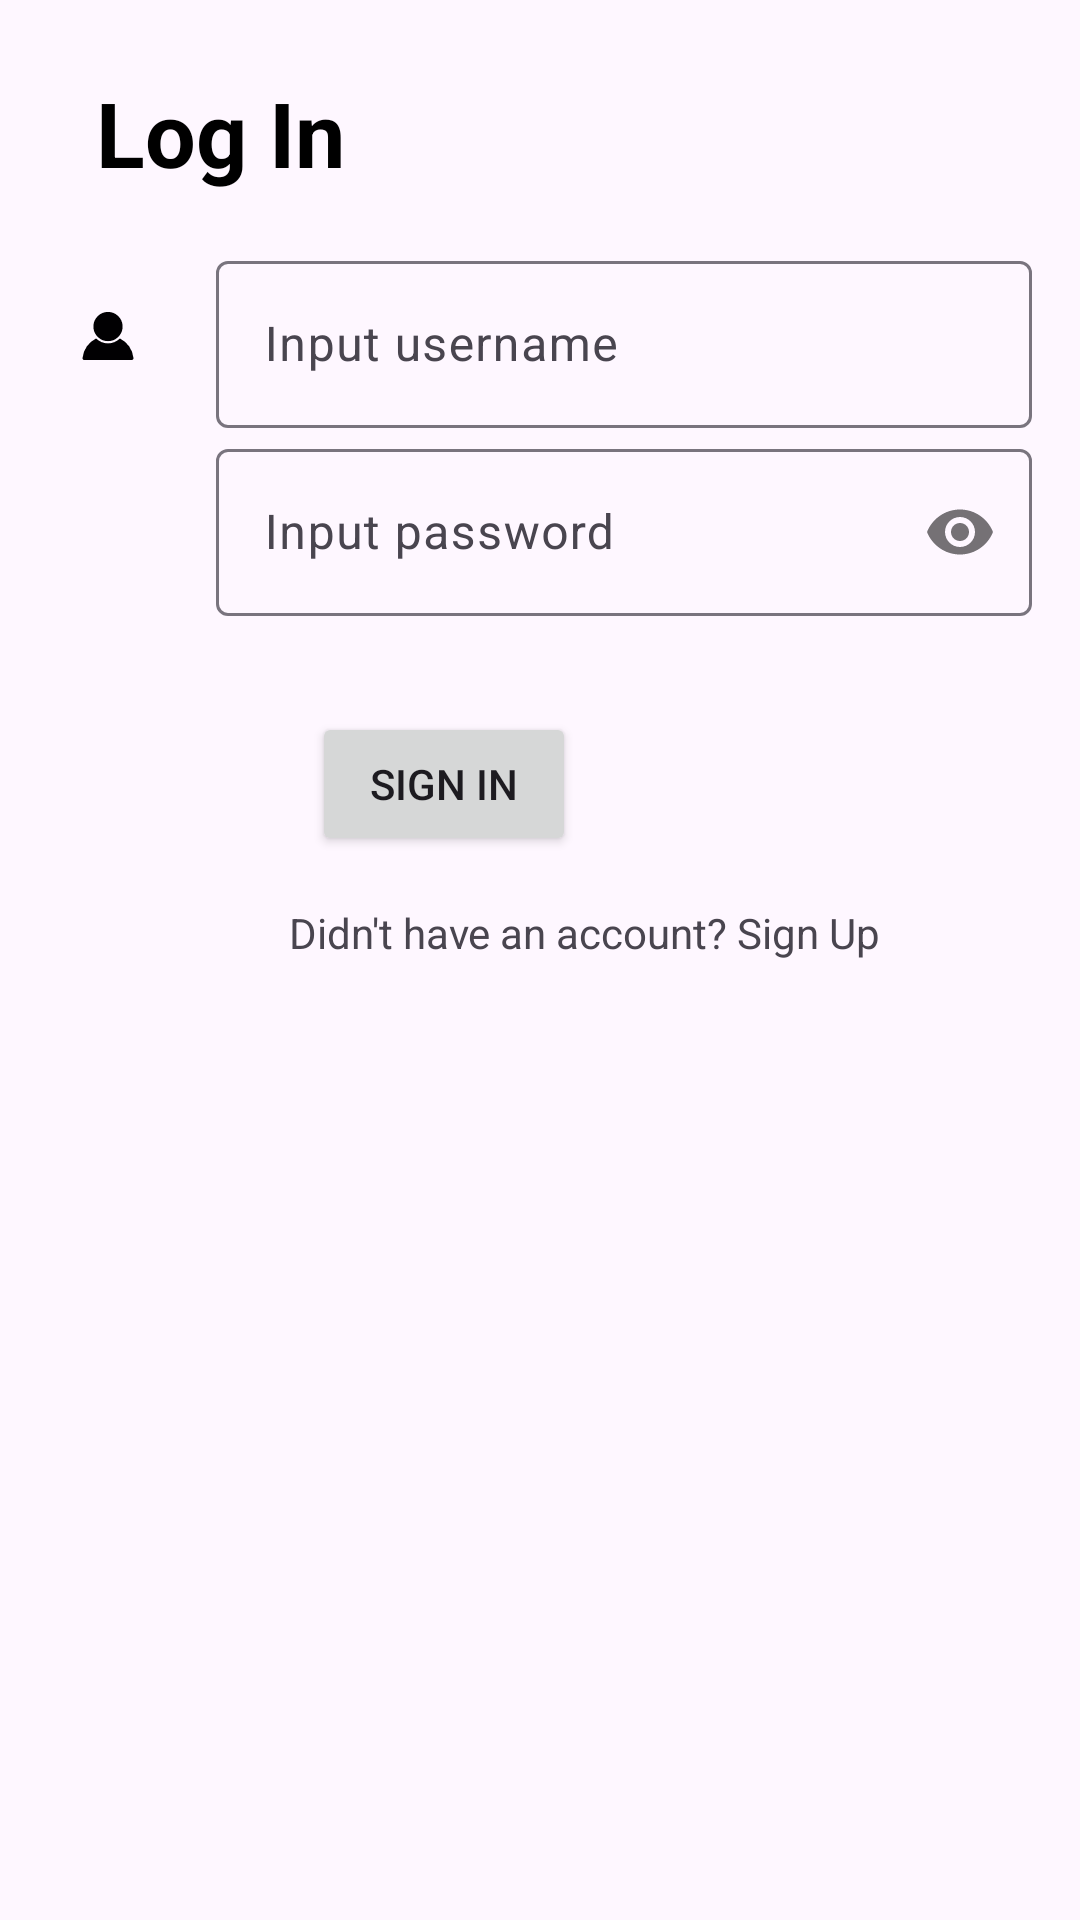

This screen was rendered from an Android layout file. Write that file and the resources it references.
<!-- AndroidManifest.xml: application theme Theme.MentorConnect -->
<!-- res/layout/activity_sign_in_page.xml -->
<?xml version="1.0" encoding="utf-8"?>
<androidx.constraintlayout.widget.ConstraintLayout xmlns:android="http://schemas.android.com/apk/res/android"
    xmlns:app="http://schemas.android.com/apk/res-auto"
    xmlns:tools="http://schemas.android.com/tools"
    android:id="@+id/main"
    android:layout_width="match_parent"
    android:layout_height="match_parent"
    tools:context=".SignInPage">

    <TextView
        android:id="@+id/textView2"
        android:layout_width="123dp"
        android:layout_height="44dp"
        android:layout_marginStart="32dp"
        style="@style/tvTitleStyle"
        android:layout_marginTop="24dp"
        android:text="@string/log_in"
        app:layout_constraintStart_toStartOf="parent"
        app:layout_constraintTop_toTopOf="parent" />

    <ImageView
        android:id="@+id/imageView8"
        android:layout_width="wrap_content"
        android:layout_height="wrap_content"
        android:layout_marginStart="24dp"
        android:layout_marginTop="32dp"
        app:layout_constraintStart_toStartOf="parent"
        app:layout_constraintTop_toBottomOf="@+id/textView2"
        app:srcCompat="@drawable/username" />

    <com.google.android.material.textfield.TextInputLayout
        android:id="@+id/tilUserLogIn"
        android:layout_width="0dp"
        android:layout_height="wrap_content"
        android:layout_marginStart="24dp"
        android:layout_marginEnd="16dp"
        app:layout_constraintBottom_toBottomOf="@+id/imageView8"
        app:layout_constraintEnd_toEndOf="parent"
        app:layout_constraintStart_toEndOf="@+id/imageView8"
        app:layout_constraintTop_toTopOf="@+id/imageView8">

        <com.google.android.material.textfield.TextInputEditText
            android:id="@+id/etUserLogIn"
            android:layout_width="match_parent"
            android:layout_height="wrap_content"
            android:hint="@string/input_username" />
    </com.google.android.material.textfield.TextInputLayout>

    <ImageView
        android:id="@+id/imageView9"
        android:layout_width="wrap_content"
        android:layout_height="wrap_content"
        android:layout_marginTop="32dp"
        app:layout_constraintEnd_toEndOf="@+id/imageView8"
        app:layout_constraintTop_toBottomOf="@+id/tilUserLogIn"
        app:srcCompat="@drawable/password" />

    <com.google.android.material.textfield.TextInputLayout
        android:id="@+id/tilPasswordLogIn"
        android:layout_width="0dp"
        android:layout_height="wrap_content"
        android:layout_marginStart="24dp"
        android:layout_marginEnd="16dp"
        app:layout_constraintBottom_toBottomOf="@+id/imageView9"
        app:layout_constraintEnd_toEndOf="parent"
        app:layout_constraintStart_toEndOf="@+id/imageView9"
        app:layout_constraintTop_toTopOf="@+id/imageView9"
        app:passwordToggleEnabled="true">

        <com.google.android.material.textfield.TextInputEditText
            android:id="@+id/etPasswordLogIn"
            android:layout_width="match_parent"
            android:layout_height="wrap_content"
            android:hint="@string/input_password"
            android:inputType="textPassword" />
    </com.google.android.material.textfield.TextInputLayout>

    <Button
        android:id="@+id/btnLogin"
        android:layout_width="wrap_content"
        android:layout_height="wrap_content"
        android:layout_marginStart="32dp"
        android:layout_marginTop="32dp"
        android:text="@string/sign_in"
        app:layout_constraintStart_toStartOf="@+id/tilPasswordLogIn"
        app:layout_constraintTop_toBottomOf="@+id/tilPasswordLogIn" />

    <TextView
        android:id="@+id/textView4"
        android:layout_width="wrap_content"
        android:layout_height="wrap_content"
        android:layout_marginStart="-8dp"
        android:layout_marginTop="16dp"
        android:text="@string/didn_t_have_an_account_sign_up"
        app:layout_constraintStart_toStartOf="@+id/btnLogin"
        app:layout_constraintTop_toBottomOf="@+id/btnLogin" />

</androidx.constraintlayout.widget.ConstraintLayout>
<!-- resources referenced by this layout -->
<resources>
  <!-- drawable username (drawable) -->
  <vector xmlns:android="http://schemas.android.com/apk/res/android" android:height="24dp" android:viewportHeight="72" android:viewportWidth="72" android:width="24dp">
        
      <path android:fillColor="#010002" android:pathData="M12.54,60.05L59.46,60.05a2.11,2.11 0,0 0,1.6 -0.7A1.73,1.73 0,0 0,61.49 58,25.8 25.8,0 0,0 47.9,38.45a16.8,16.8 0,0 1,-23.8 0A25.8,25.8 0,0 0,10.51 58a1.75,1.75 0,0 0,0.43 1.38A2.11,2.11 0,0 0,12.54 60.05Z"/>
        
      <path android:fillColor="#010002" android:pathData="M25.43,36.6c0.27,0.29 0.56,0.56 0.85,0.82a14.52,14.52 0,0 0,19.43 0,11.1 11.1,0 0,0 0.86,-0.82c0.27,-0.29 0.54,-0.58 0.79,-0.89a14.6,14.6 0,1 0,-22.72 0C24.89,36 25.16,36.31 25.43,36.6Z"/>
      
  </vector>
  <string name="didn_t_have_an_account_sign_up">Didn\'t have an account? Sign Up</string>
  <string name="input_password">Input password</string>
  <string name="input_username">Input username</string>
  <string name="log_in">Log In</string>
  <string name="sign_in">Sign In</string>
  <style name="tvTitleStyle">
          <item name="android:textSize">30sp</item>
          <item name="android:textColor">@color/black</item>
          <item name="android:textStyle">bold</item>
      </style>
  <style name="Theme.MentorConnect" parent="Base.Theme.MentorConnect" />
  <style name="Base.Theme.MentorConnect" parent="Theme.Material3.DayNight.NoActionBar">
          
          
      </style>
  <!-- not gathered from this repository: default colours our renderer supplied (Android Studio template values) -->
  <color name="black">#FF000000</color>
</resources>
